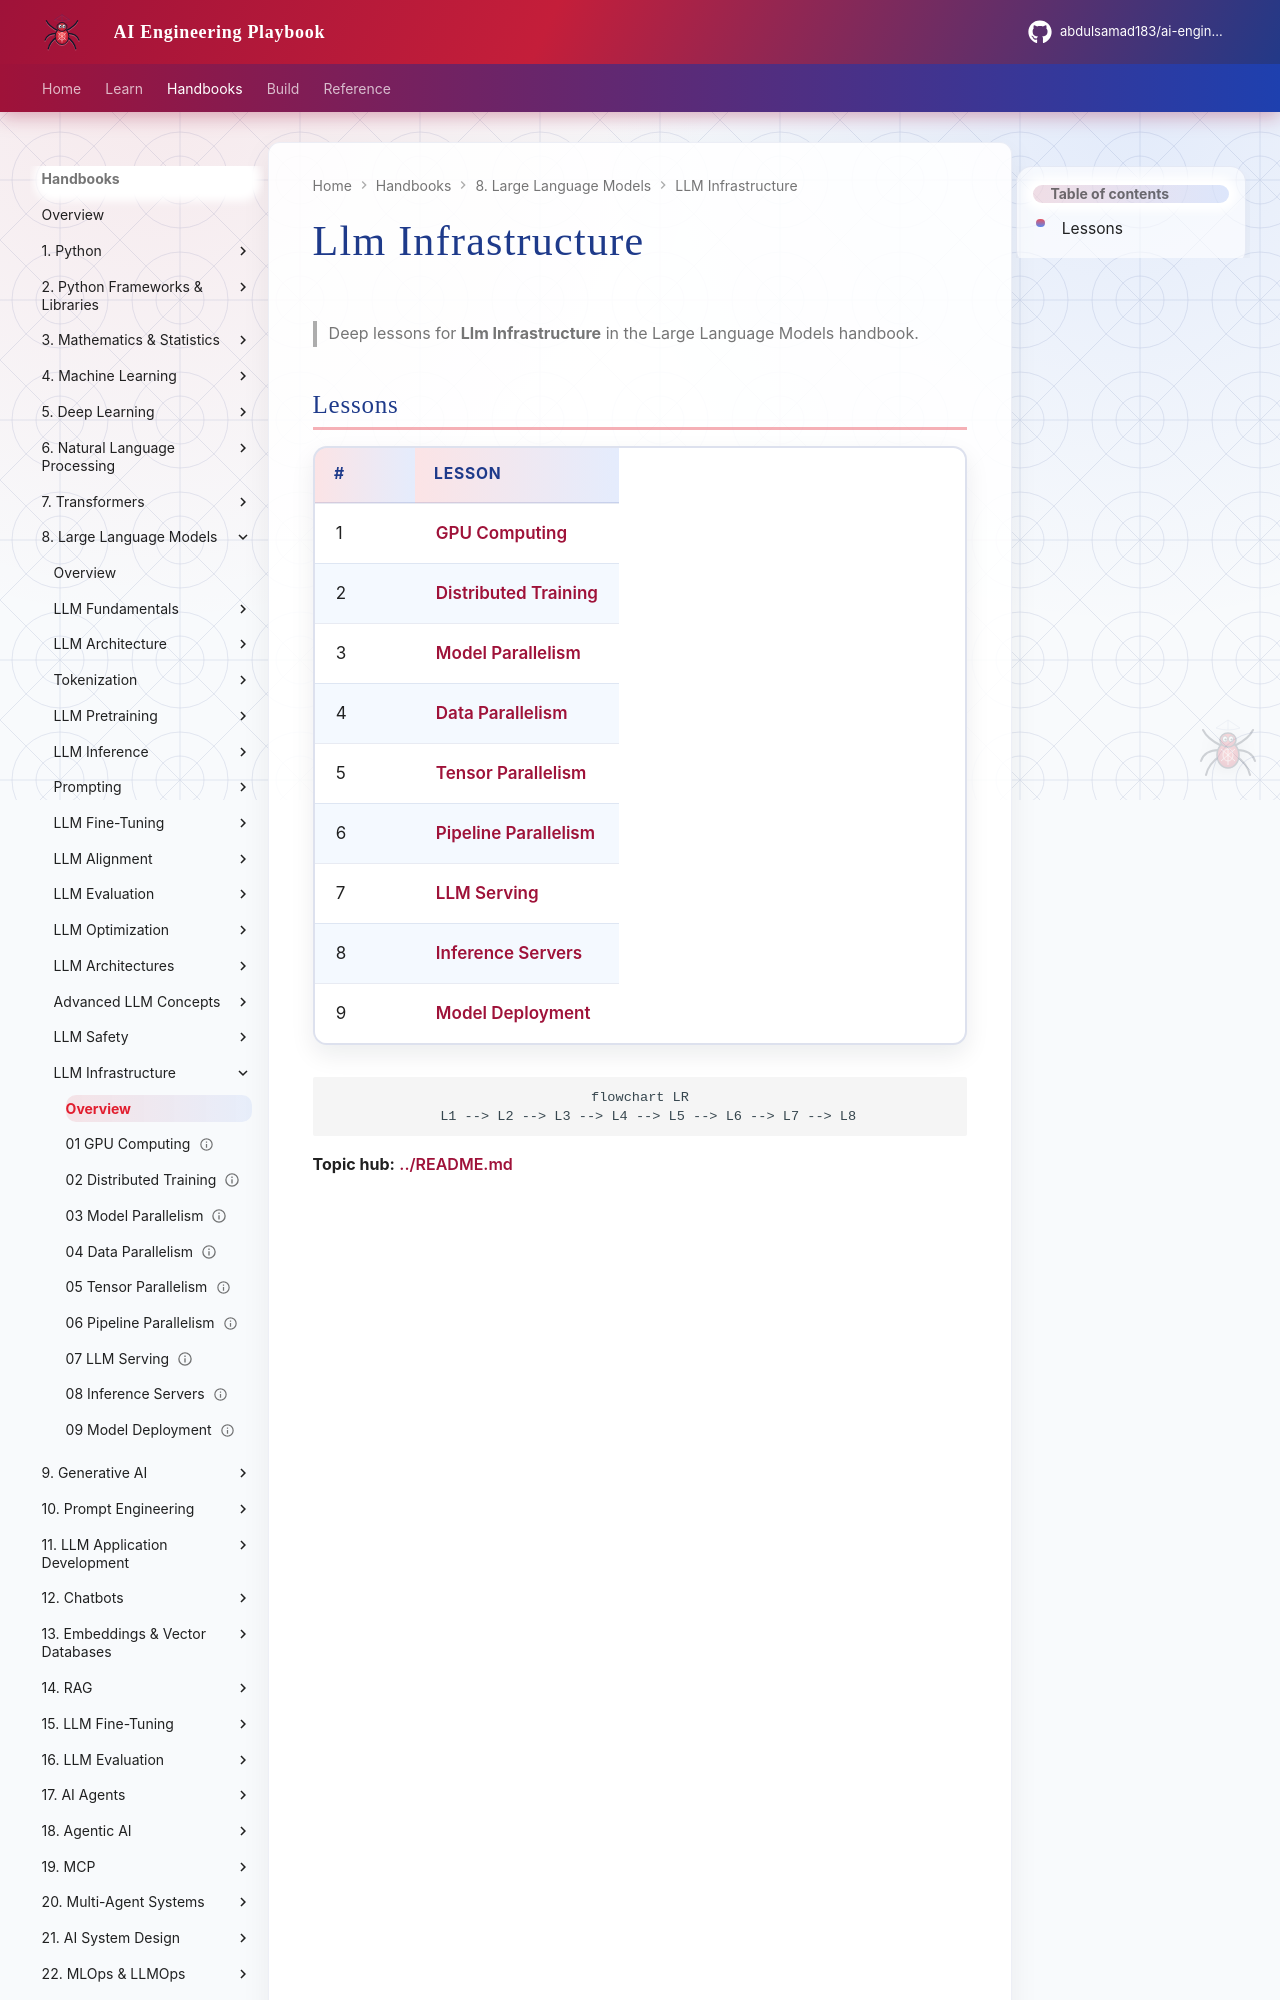

repository: abdulsamad183/ai-engineering-playbook · page: domains/llm-engineering/llm-infrastructure/index.html · generator: mkdocs

# Llm Infrastructure

> Deep lessons for **Llm Infrastructure** in the Large Language Models handbook.

## Lessons

| # | Lesson |
|---|--------|
| 1 | [GPU Computing](01-gpu-computing.md) |
| 2 | [Distributed Training](02-distributed-training.md) |
| 3 | [Model Parallelism](03-model-parallelism.md) |
| 4 | [Data Parallelism](04-data-parallelism.md) |
| 5 | [Tensor Parallelism](05-tensor-parallelism.md) |
| 6 | [Pipeline Parallelism](06-pipeline-parallelism.md) |
| 7 | [LLM Serving](07-llm-serving.md) |
| 8 | [Inference Servers](08-inference-servers.md) |
| 9 | [Model Deployment](09-model-deployment.md) |
